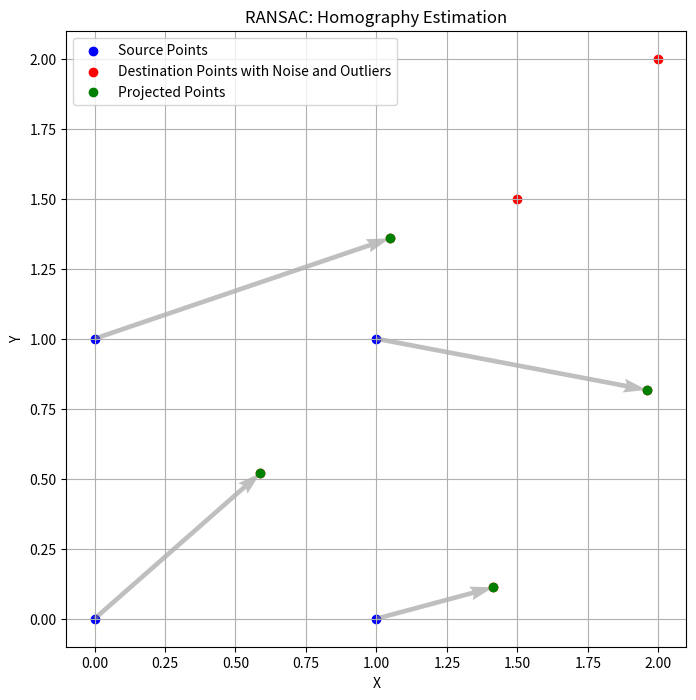

This chart was generated by the following Python code:
import numpy as np
import matplotlib.pyplot as plt

# Function to compute homography matrix from correspondences
def compute_homography(src, dst):
    A = []
    for i in range(src.shape[0]):
        x, y = src[i][0], src[i][1]
        u, v = dst[i][0], dst[i][1]
        A.append([-x, -y, -1, 0, 0, 0, x * u, y * u, u])
        A.append([0, 0, 0, -x, -y, -1, x * v, y * v, v])
    A = np.array(A)
    U, S, Vt = np.linalg.svd(A)
    H = Vt[-1].reshape(3, 3)
    return H / H[-1, -1]

# Generate synthetic data: four corner points of a square and their transformed points
src_pts = np.array([
    [0, 0],
    [1, 0],
    [1, 1],
    [0, 1]
])
# Apply a transformation (e.g., rotation and translation)
theta = np.radians(30)  # 30 degrees rotation
rotation_matrix = np.array([
    [np.cos(theta), -np.sin(theta)],
    [np.sin(theta), np.cos(theta)]
])
translation = np.array([0.5, 0.5])
dst_pts = np.dot(src_pts, rotation_matrix) + translation

# Add some noise and outliers to the destination points
np.random.seed(0)
noise = np.random.normal(0, 0.05, dst_pts.shape)
dst_pts_noisy = dst_pts + noise
outliers = np.array([[1.5, 1.5], [2, 2]])
dst_pts_noisy_with_outliers = np.vstack([dst_pts_noisy, outliers])

# RANSAC to estimate homography
n_iterations = 1000
threshold = 0.1
best_homography = None
max_inliers = 0

for i in range(n_iterations):
    # Randomly select 4 points
    indices = np.random.choice(len(src_pts), 4, replace=False)
    src_subset = src_pts[indices]
    dst_subset = dst_pts_noisy[indices]

    # Compute homography
    H = compute_homography(src_subset, dst_subset)

    # Project all src points using the homography
    src_pts_homogeneous = np.hstack([src_pts, np.ones((src_pts.shape[0], 1))])
    projected_pts = src_pts_homogeneous @ H.T
    projected_pts /= projected_pts[:, 2][:, np.newaxis]
    projected_pts = projected_pts[:, :2]

    # Compute distances to the actual dst points (only valid points, without outliers)
    distances = np.linalg.norm(projected_pts - dst_pts_noisy, axis=1)
    inliers = distances < threshold

    # Update the best homography if we found more inliers
    n_inliers = np.sum(inliers)
    if n_inliers > max_inliers:
        max_inliers = n_inliers
        best_homography = H

# Visualize the result
plt.figure(figsize=(8, 8))
plt.scatter(src_pts[:, 0], src_pts[:, 1], c='blue', label='Source Points')
plt.scatter(dst_pts_noisy_with_outliers[:, 0], dst_pts_noisy_with_outliers[:, 1],
            c='red', label='Destination Points with Noise and Outliers')
# Draw vectors from source points to corresponding noisy destination points
# (excluding outliers)
plt.quiver(src_pts[:, 0], src_pts[:, 1], dst_pts_noisy[:, 0] - src_pts[:, 0],
           dst_pts_noisy[:, 1] - src_pts[:, 1], angles='xy', scale_units='xy', scale=1,
           color='gray', alpha=0.5)

# Project all src points using the best homography
projected_pts = src_pts_homogeneous @ best_homography.T
projected_pts /= projected_pts[:, 2][:, np.newaxis]
projected_pts = projected_pts[:, :2]
plt.scatter(projected_pts[:, 0], projected_pts[:, 1], c='green', label='Projected Points')

plt.legend()
plt.title("RANSAC: Homography Estimation")
plt.xlabel("X")
plt.ylabel("Y")
plt.grid()
plt.show()
